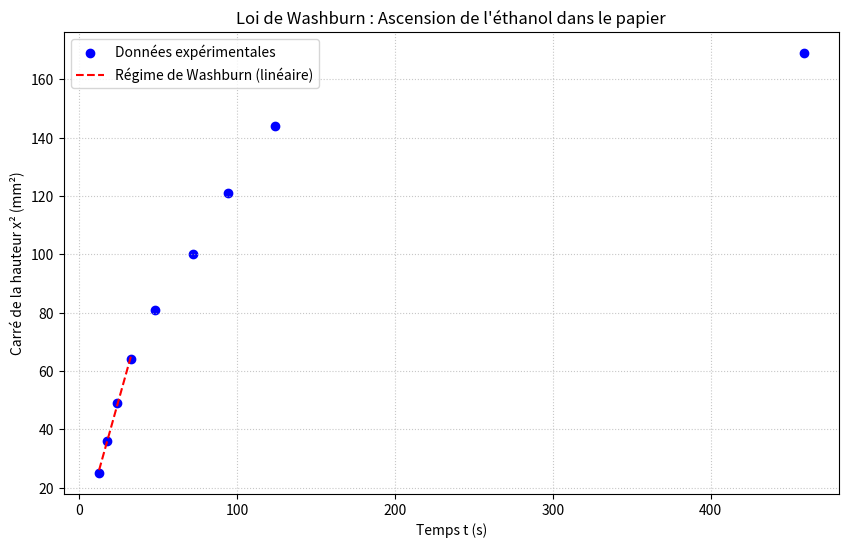

Reproduce this figure in Python.
import matplotlib.pyplot as plt
import numpy as np
from scipy import stats

# Données extraites de l'image
h = np.array([5, 6, 7, 8, 9, 10, 11, 12, 13]) # en mm
t = np.array([12.6, 17.5, 23.8, 32.7, 47.8, 72.2, 94.0, 124.0, 459.0]) # en s
x2 = h**2 # Carré de la hauteur en mm²

# Sélection des premiers points pour le régime linéaire (5 à 8 mm)
h_lin = h[:4]
t_lin = t[:4]
slope, intercept, r_value, _, _ = stats.linregress(t_lin, h_lin**2)

# Calcul du rayon des pores (r)
# Pente m convertie en m²/s (1 mm² = 1e-6 m²)
m_m2s = slope * 1e-6
gamma = 0.0223 # N/m (éthanol)
eta = 0.0012   # Pa.s (éthanol)
r_m = (2 * eta * m_m2s) / gamma
r_um = r_m * 1e6 # Conversion en micromètres

# Graphique
plt.figure(figsize=(10, 6))
plt.scatter(t, x2, color='blue', label='Données expérimentales')
plt.plot(t_lin, slope * t_lin + intercept, color='red', linestyle='--', label='Régime de Washburn (linéaire)')
plt.title("Loi de Washburn : Ascension de l'éthanol dans le papier")
plt.xlabel("Temps t (s)")
plt.ylabel("Carré de la hauteur x² (mm²)")
plt.legend()
plt.grid(True, linestyle=':', alpha=0.7)
plt.savefig('analyse_washburn.png')

print(f"m = {slope:.4e}")
print(f"R2 = {r_value**2:.3f}")
print(f"Taille de pore: {r_um:.2f} µm")
